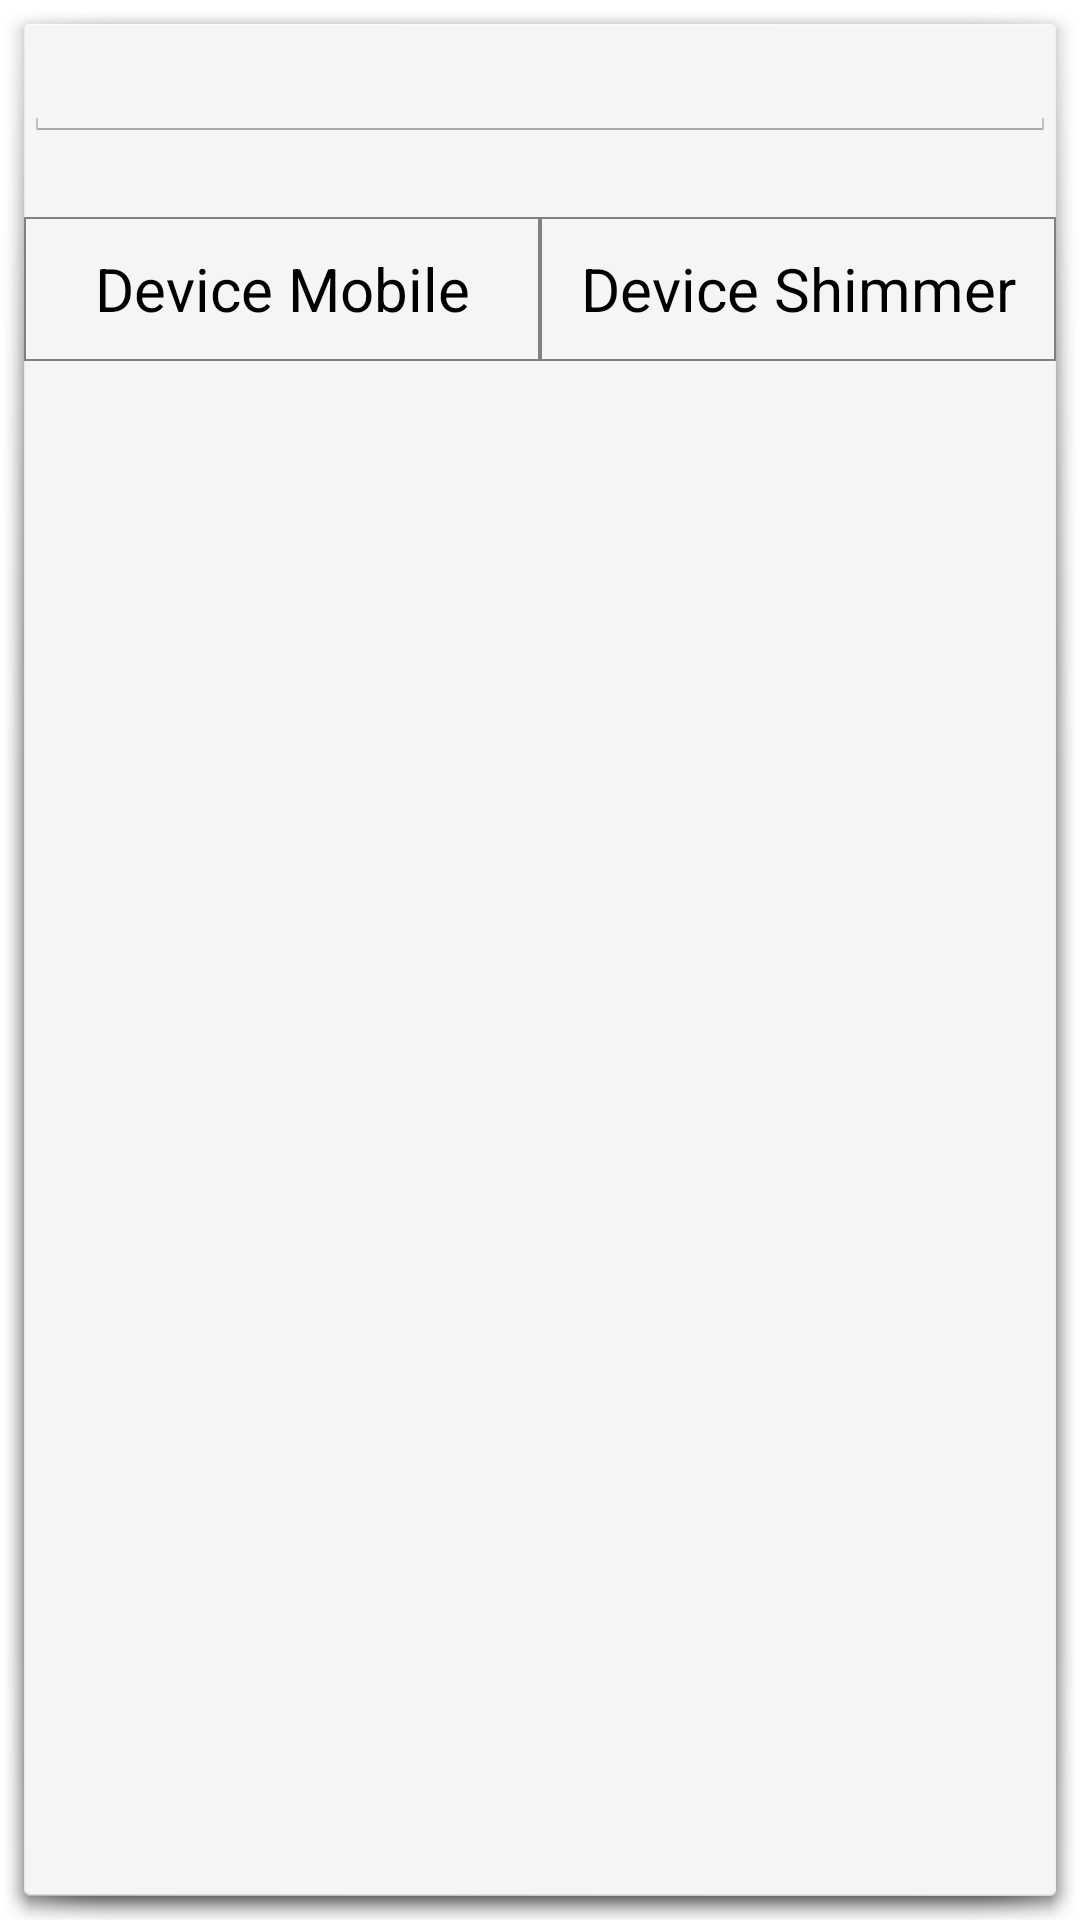

Reconstruct the res/layout file that produces this screen, plus the resources it refers to.
<!-- AndroidManifest.xml: activity theme android:Theme.Holo.Light.Dialog -->
<!-- res/layout/type_device.xml -->
<?xml version="1.0" encoding="utf-8"?>
<LinearLayout xmlns:android="http://schemas.android.com/apk/res/android"
              android:layout_width="match_parent"
              android:layout_height="match_parent"
              android:layout_marginTop="20dp"
              android:orientation="vertical">


    <EditText android:id="@+id/txt_name_device"
              android:layout_width="match_parent"
              android:layout_height="wrap_content"
              android:inputType="text"/>

    <LinearLayout
            android:layout_width="match_parent"
            android:layout_height="wrap_content"
            android:layout_marginTop="25dp">

        <Button
                android:id="@+id/button_mobile"
                android:layout_width="0dp"
                android:layout_weight="0.5"
                android:textSize="20sp"
                android:background="@drawable/button_menus"
                android:layout_height="wrap_content"
                android:text="@string/mobile"/>

        <Button
                android:id="@+id/button_shimmer"
                android:layout_width="0dp"
                android:layout_weight="0.5"
                android:textSize="20sp"
                android:background="@drawable/button_menus"
                android:layout_height="wrap_content"
                android:text="@string/shimmer"/>
    </LinearLayout>


</LinearLayout>
<!-- resources referenced by this layout -->
<resources>
  <!-- drawable button_menus (drawable) -->
  <?xml version="1.0" encoding="utf-8"?>
  <selector xmlns:android="http://schemas.android.com/apk/res/android">
      <item android:drawable="@drawable/button_clicked"
            android:state_pressed="true"/>
      <item android:drawable="@drawable/button_clicked"
            android:state_focused="true"/>
      <item android:drawable="@drawable/button_normal"/>
  </selector>
  <string name="mobile">Device Mobile</string>
  <string name="shimmer">Device Shimmer</string>
  <!-- drawable button_clicked (drawable) -->
  <?xml version="1.0" encoding="utf-8"?>
  <shape xmlns:android="http://schemas.android.com/apk/res/android"
         android:shape="rectangle">
      <solid android:color="@color/holo_blue_dark"/>
      <stroke android:width="2px" android:color="@color/Gray"/>
  
  </shape>
  <!-- drawable button_normal (drawable) -->
  <?xml version="1.0" encoding="utf-8"?>
  <shape xmlns:android="http://schemas.android.com/apk/res/android"
         android:shape="rectangle">
      <solid android:color="@android:color/transparent"/>
      <stroke android:width="2px" android:color="@color/Gray"/>
  
  </shape>
  <color name="holo_blue_dark">#ff0099cc</color>
  <color name="Gray">#808080</color>
</resources>
